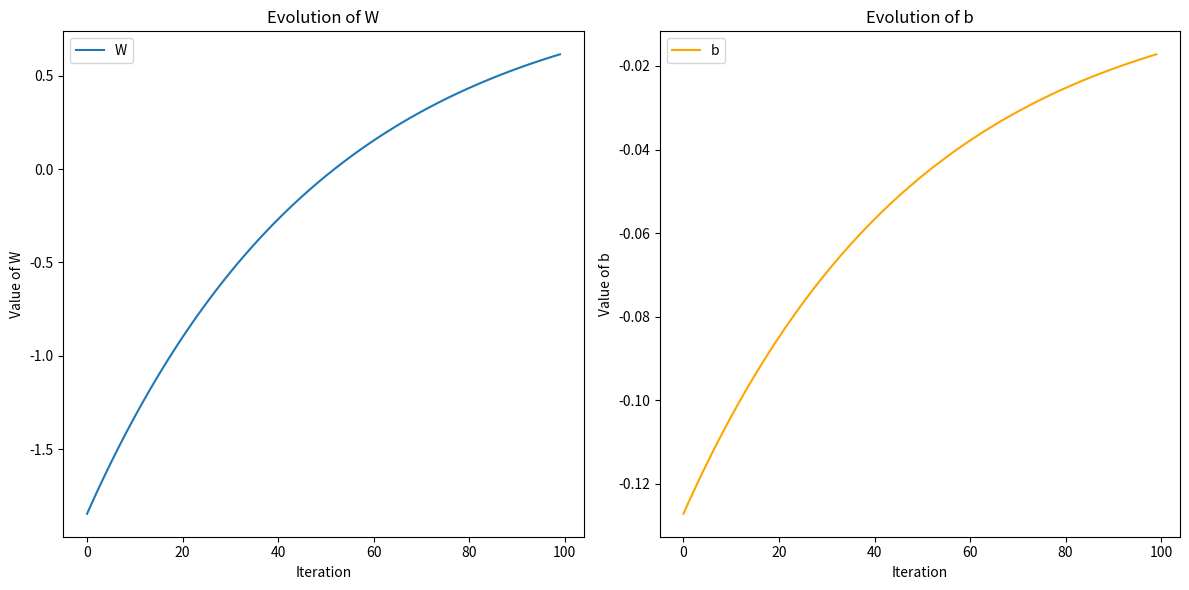
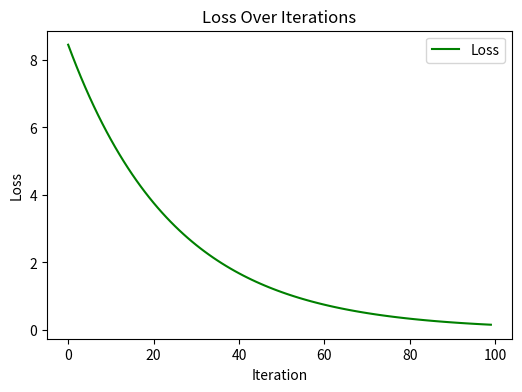

Reproduce these figures in Python, in order.
#
# Random weights to start
# Standardized inputs and targets
# Tracking W and b
#
import numpy as np
import matplotlib.pyplot as plt

print("1. Prepare training data")
x = np.array([1, 2, 3, 4, 5])
targets = np.array([2, 4, 6, 8, 10])

print("1a. Normalize x")
mean_x = np.mean(x)
std_x = np.std(x)
print(f"mean_x: {mean_x}")
print(f"std_x: {std_x}")

mean_targets = np.mean(targets)
std_targets = np.std(targets)
print(f"mean_targets: {mean_targets}")
print(f"std_targets: {std_targets}")

x = (x - mean_x) / std_x
targets = (targets - mean_targets) / std_targets

print(f"x: {x}")
print(f"targets: {targets}")

print("")
print("2. Initialize model parameters")
W = np.random.randn() # single weight for simplicity
b = np.random.randn() # Bias

print(f"W: {W}")
print(f"b: {b}")

print("")
print("3. Define the prediction function")
y_pred = W*x + b
print(f"y_pred: {y_pred}")

print("")
print("4. Calculate the loss")
loss_mse = np.mean((y_pred - targets) ** 2)
print(f"loss_mse: {loss_mse}")

loss_m_1_8e = np.mean(np.abs((y_pred - targets)) ** 1.8)
print(f"loss_m_1_8e: {loss_m_1_8e}")

print("")
print("5. Compute gradients")
dW = np.mean(2 * (y_pred - targets) * x)  # Gradient w.r.t. W
db = np.mean(2 * (y_pred - targets))      # Gradient w.r.t. b
print(f"dW: {dW}")
print(f"db: {db}")

print("")
print("6. Update parameters")
lr = 0.01
W -= lr * dW
b -= lr * db
print(f"W: {W}")
print(f"b: {b}")


print("")
print("7. Iterate")
# Lists to store W, b, and loss values for visualization
W_history = []
b_history = []
loss_history = []

epochs = 100
for epoch in range(epochs):
    # Compute predictions
    y_pred = W * x + b

    # Compute loss
    loss = np.mean((y_pred - targets) ** 2)
    #loss_m_1_8e = np.mean(np.abs((y_pred - targets)) ** 1.8)

    # Compute gradients
    dW = np.mean(2 * (y_pred - targets) * x)
    db = np.mean(2 * (y_pred - targets))

    # Update weights and bias
    W -= lr * dW
    b -= lr * db

    # Store W, b, and loss
    W_history.append(W)
    b_history.append(b)
    loss_history.append(loss)

    print(f"Epoch {epoch}: Loss = {loss}")
    #print(f"Epoch {epoch}: Loss_m_1_8e = {loss_m_1_8e}")

# Visualization
# Plot W and b over iterations
plt.figure(figsize=(12, 6))

# Plot W
plt.subplot(1, 2, 1)
plt.plot(W_history, label="W")
plt.xlabel("Iteration")
plt.ylabel("Value of W")
plt.title("Evolution of W")
plt.legend()

# Plot b
plt.subplot(1, 2, 2)
plt.plot(b_history, label="b", color="orange")
plt.xlabel("Iteration")
plt.ylabel("Value of b")
plt.title("Evolution of b")
plt.legend()

plt.tight_layout()
plt.show()

# Plot Loss over iterations
plt.figure(figsize=(6, 4))
plt.plot(loss_history, label="Loss", color="green")
plt.xlabel("Iteration")
plt.ylabel("Loss")
plt.title("Loss Over Iterations")
plt.legend()
plt.show()

print("")
print("8. Test the model")
x_test = np.array([6, 7])
x_test = (x_test - mean_x) / std_x

print(f"Epochs: {epochs}")
print(f"Learning Rate: {lr}")
print(f"x_test: {x_test}")
y_test_pred = W * x_test + b
print("Predictions:", y_test_pred)

y_test_pred = (y_test_pred * std_targets) + mean_targets
print("Scaled Predictions:", y_test_pred)


